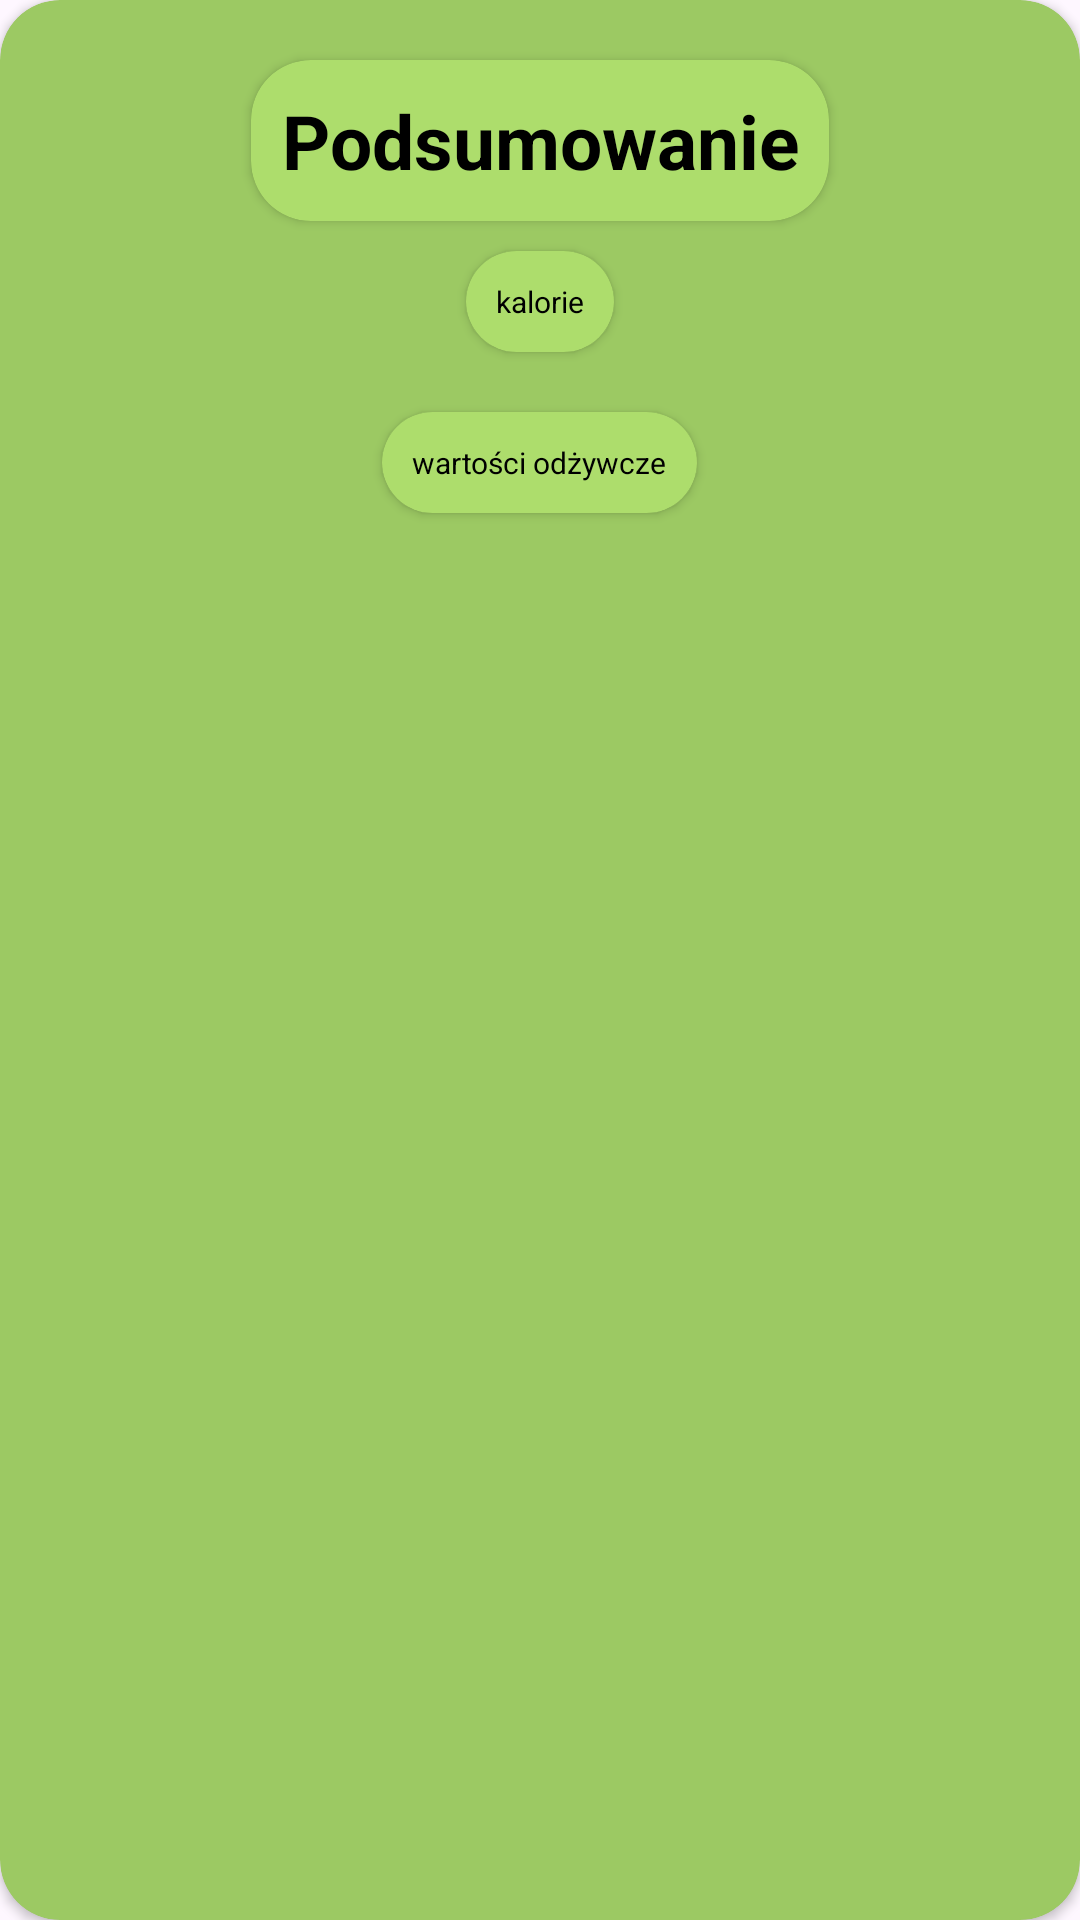

Reconstruct the res/layout file that produces this screen, plus the resources it refers to.
<!-- AndroidManifest.xml: application theme Theme.Application_remake -->
<!-- res/layout/dialog_list_wartosci_odzywcze.xml -->
<?xml version="1.0" encoding="utf-8"?>
<androidx.cardview.widget.CardView xmlns:android="http://schemas.android.com/apk/res/android"
    android:layout_width="wrap_content"
    android:layout_height="wrap_content"
    xmlns:app="http://schemas.android.com/apk/res-auto"
    app:cardCornerRadius="20dp"
    android:backgroundTint="#9cc963">

    <RelativeLayout
        android:layout_width="match_parent"
        android:layout_height="wrap_content">

    <androidx.cardview.widget.CardView
        android:layout_width="wrap_content"
        android:layout_height="wrap_content"
        android:id="@+id/cardViewName"
        android:layout_marginTop="20dp"
        android:layout_centerHorizontal="true"
        android:layout_marginBottom="10dp"
        app:cardCornerRadius="20dp"
        android:backgroundTint="#addd6c">

        <TextView
            android:layout_width="match_parent"
            android:layout_height="wrap_content"
            android:maxWidth="300dp"
            android:id="@+id/listNutriansTitleTextView"
            android:text="Podsumowanie"
            android:textStyle="bold"
            android:textColor="@color/black"
            android:textSize="25dp"

            android:gravity="center"
            android:padding="10dp" />

    </androidx.cardview.widget.CardView>

    <androidx.cardview.widget.CardView
        android:layout_width="wrap_content"
        android:layout_height="wrap_content"
        android:id="@+id/cardViewEnergy"
        android:layout_below="@id/cardViewName"
        android:layout_centerHorizontal="true"
        android:layout_marginBottom="20dp"
        android:layout_marginHorizontal="20dp"
        app:cardCornerRadius="20dp"
        android:backgroundTint="#addd6c" >

        <TextView
            android:layout_width="match_parent"
            android:layout_height="wrap_content"
            android:maxWidth="300dp"
            android:id="@+id/listEnergyTextView"
            android:text="kalorie"
            android:textSize="10dp"
            android:textColor="@color/black"
            android:gravity="center"
            android:padding="10dp"/>

    </androidx.cardview.widget.CardView>


    <androidx.cardview.widget.CardView
        android:layout_width="wrap_content"
        android:layout_height="wrap_content"
        android:id="@+id/cardViewNutrians"
        android:layout_below="@id/cardViewEnergy"
        android:layout_centerHorizontal="true"
        android:layout_marginBottom="20dp"
        android:layout_marginHorizontal="20dp"
        app:cardCornerRadius="20dp"
        android:backgroundTint="#addd6c">

        <TextView
            android:layout_width="match_parent"
            android:layout_height="wrap_content"
            android:maxWidth="300dp"
            android:id="@+id/listNutriansTextView"
            android:text="wartości odżywcze"
            android:textSize="10dp"
            android:textColor="@color/black"
            android:gravity="center"
            android:padding="10dp"/>

    </androidx.cardview.widget.CardView>

    </RelativeLayout>

</androidx.cardview.widget.CardView>
<!-- resources referenced by this layout -->
<resources>
  <color name="black">#FF000000</color>
  <style name="Theme.Application_remake" parent="Base.Theme.Application_remake" />
  <style name="Base.Theme.Application_remake" parent="Theme.Material3.DayNight.NoActionBar">
          
          
      </style>
</resources>
